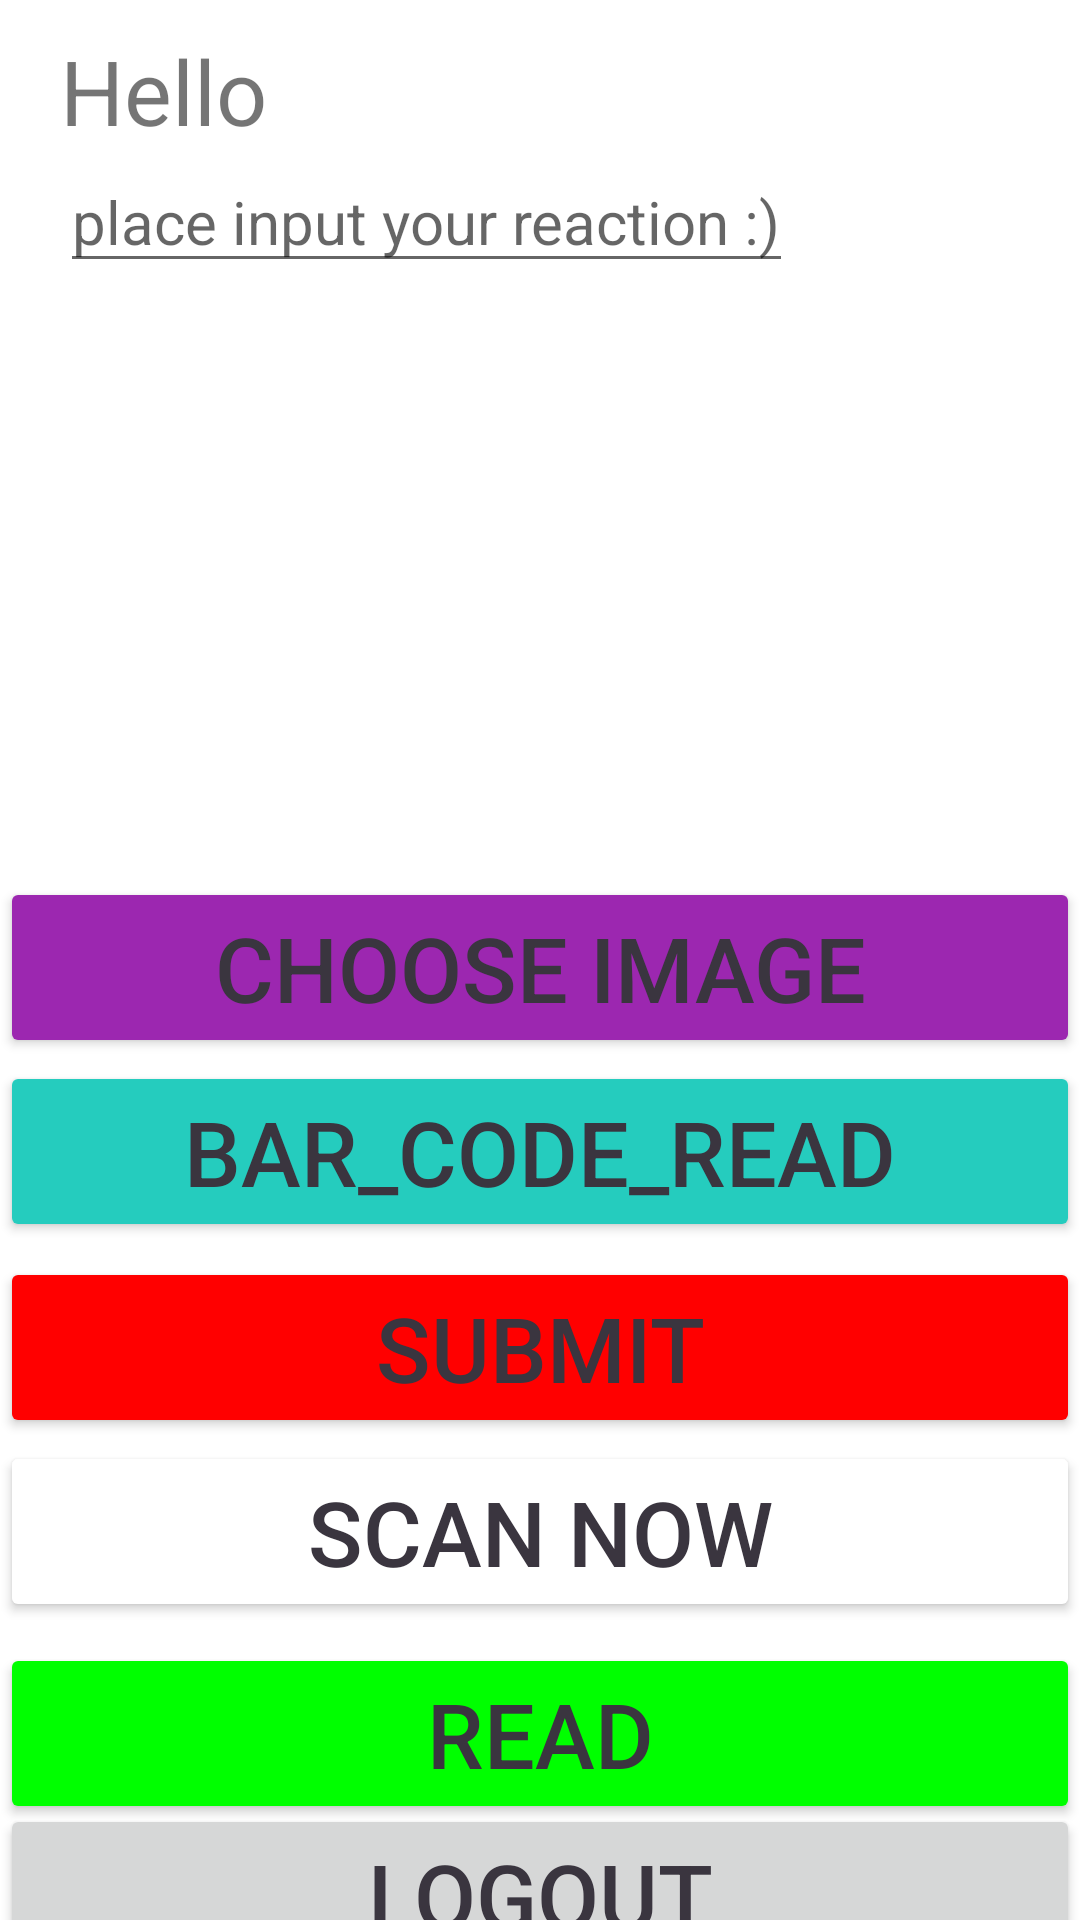

Android layout source for this screen:
<!-- AndroidManifest.xml: application theme Theme.QR_scanner -->
<!-- res/layout/activity_scanner.xml -->
<?xml version="1.0" encoding="utf-8"?>
<RelativeLayout xmlns:android="http://schemas.android.com/apk/res/android"
    xmlns:app="http://schemas.android.com/apk/res-auto"
    xmlns:tools="http://schemas.android.com/tools"
    android:layout_width="match_parent"
    android:layout_height="match_parent"
    tools:context=".Activity.Scanner">

    <TextView
        android:id="@+id/hello"
        android:layout_width="wrap_content"
        android:layout_height="wrap_content"
        android:layout_marginStart="20dp"
        android:layout_marginTop="10dp"
        android:text="Hello "
        android:textSize="30dp" />

    <EditText
        android:id="@+id/text"
        android:layout_width="wrap_content"
        android:layout_height="wrap_content"
        android:layout_below="@+id/hello"
        android:textSize="20dp"
        android:hint="place input your reaction :)"
        android:layout_marginStart="20dp"
        />

    <ImageView
        android:id="@+id/image"
        android:layout_width="348dp"
        android:layout_height="247dp"
        android:layout_below="@+id/text"
        android:layout_centerHorizontal="true"
        android:layout_marginTop="27dp" />
    <Button

        android:id="@+id/chooseImage"
        android:layout_width="match_parent"
        android:layout_height="wrap_content"
        android:layout_above="@+id/read_1"
        android:layout_marginTop="25dp"
        android:layout_marginBottom="1dp"
        android:backgroundTint="#9C27B0"
        android:onClick="onClickChooseImage"
        android:text="Choose Image"
        android:textColor="@color/black"
        android:textSize="30dp" />

    <Button

        android:id="@+id/read_1"
        android:layout_width="match_parent"
        android:layout_height="wrap_content"
        android:layout_above="@+id/submit"
        android:layout_marginBottom="5dp"
        android:backgroundTint="#25CCBE"
        android:text="bar_code_read"
        android:textColor="@color/black"
        android:textSize="30dp" />

    <Button

        android:id="@+id/submit"
        android:layout_width="match_parent"
        android:layout_height="wrap_content"
        android:layout_above="@+id/scan_now"
        android:layout_marginBottom="1dp"
        android:backgroundTint="#FF0000"
        android:text="Submit"
        android:textColor="@color/black"
        android:textSize="30dp" />

    <Button
        android:id="@+id/scan_now"
        android:layout_width="match_parent"
        android:layout_height="wrap_content"
        android:layout_above="@+id/read_open"
        android:layout_marginBottom="7dp"
        android:backgroundTint="@color/common_google_signin_btn_text_light_default"
        android:text="Scan now"
        android:textColor="@color/black"
        android:textSize="30dp" />

    <Button

        android:id="@+id/read_open"
        android:layout_width="match_parent"
        android:layout_height="wrap_content"
        android:layout_above="@+id/logout"
        android:layout_marginBottom="-7dp"
        android:backgroundTint="#00ff00"
        android:text="Read"
        android:textColor="@color/black"
        android:textSize="30dp" />

    <Button
        android:id="@+id/logout"
        android:layout_width="match_parent"
        android:layout_height="wrap_content"
        android:layout_alignParentBottom="true"
        android:layout_marginBottom="-22dp"
        android:text="Logout"
        android:textColor="@color/black"
        android:textSize="30dp" />
</RelativeLayout>
<!-- resources referenced by this layout -->
<resources>
  <color name="black" tools:override="true">#3A353F</color>
  <style name="Theme.QR_scanner" parent="Theme.MaterialComponents.DayNight.NoActionBar">
          
          <item name="colorPrimary">@color/purple_500</item>
          <item name="colorPrimaryVariant">@color/purple_700</item>
          <item name="colorOnPrimary">@color/white</item>
          
          <item name="colorSecondary">@color/teal_200</item>
          <item name="colorSecondaryVariant">@color/teal_700</item>
          <item name="colorOnSecondary">@color/black</item>
          
          <item name="android:statusBarColor">?attr/colorPrimaryVariant</item>
          
      </style>
  <color name="purple_500" tools:override="true">#FF6200EE</color>
  <color name="purple_700" tools:override="true">#FF6300FE</color>
  <color name="white" tools:override="true">#FFFFFFFF</color>
  <color name="teal_200" tools:override="true">#FF03DAC5</color>
  <color name="teal_700" tools:override="true">#FF018786</color>
</resources>
